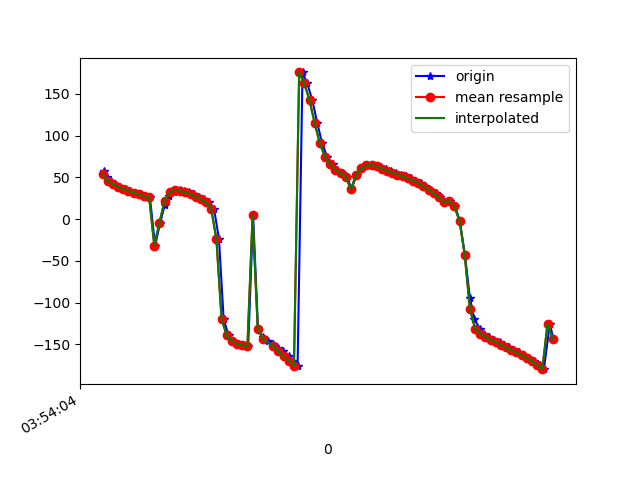

Source data for this figure (header and first rows):
1618545244205, 1240920322092327, 56.988922, 51.13089, 31.128092
1618545244216, 1240920341323097, 50.78, 45.56, 37.33
1618545244231, 1240920360553867, 45.73, 39.57, 42.14
1618545244250, 1240920379784637, 41.93, 33.7, 45.82
1618545244268, 1240920399015407, 38.72, 27.47, 48.8
1618545244289, 1240920418246177, 36.09, 21.48, 51.36
1618545244305, 1240920437476947, 33.64, 15.24, 53.46
1618545244326, 1240920456707717, 31.66, 9.017, 55.17
1618545244348, 1240920475938487, 29.59, 2.697, 56.55
1618545244364, 1240920495169257, 28.03, -3.641, 57.94
1618545244383, 1240920514400027, 26.45, -9.942, 58.97
1618545244403, 1240920533630797, -31.74, -1.428, -10.28
1618545244423, 1240920552861567, -4.275, -25.23, 19.41
1618545244440, 1240920572092337, 16.31, -33.44, 38.84
1618545244458, 1240920591323107, 27.79, -38, 49.75
1618545244477, 1240920610553877, 32.39, -42.16, 55.27
1618545244498, 1240920629784647, 34.2, -46.68, 59.11
1618545244515, 1240920649015417, 33.49, -51.34, 60.63
1618545244534, 1240920668246187, 32.14, -55.92, 61.98
1618545244554, 1240920687476957, 29.68, -60.56, 62.51
1618545244574, 1240920706707727, 26.78, -65.41, 62.48
1618545244591, 1240920725938497, 23.76, -70.6, 62.3
1618545244612, 1240920745169267, 19.99, -76.03, 61.4
1618545244631, 1240920764400037, 12.01, -81.54, 56.19
1618545244650, 1240920783630807, -23.69, -86.58, 23.21
1618545244668, 1240920802861577, -119.4, -84.79, -69.65
1618545244687, 1240920822092347, -139.5, -78.3, -86.98
1618545244705, 1240920841323117, -146.2, -70.98, -91.05
1618545244726, 1240920860553887, -149.5, -63.1, -91.71
1618545244745, 1240920879784657, -151.3, -54.77, -91.15
1618545244763, 1240920899015427, -152.6, -46.03, -90.31
1618545244782, 1240920918246197, 4.599, -76.66, 53.92
1618545244801, 1240920937476967, -131.9, -59.09, -80.99
1618545244820, 1240920956707737, -141.5, -33.75, -86.85
1618545244839, 1240920975938507, -146.2, -15.75, -87.66
1618545244860, 1240920995169277, -150, -1.429, -87.46
1618545244878, 1240921014400047, -153.9, 10.97, -86.8
1618545244898, 1240921033630817, -158.6, 22.2, -85.46
1618545244919, 1240921052861587, -163.8, 32.63, -83.27
1618545244936, 1240921072092357, -169.5, 42.43, -80.27
1618545244954, 1240921091323127, -175.9, 51.61, -76.28
1618545244973, 1240921110553897, 175.6, 59.96, -70.13
1618545244991, 1240921129784667, 162.6, 67.04, -59.48
1618545245011, 1240921149015437, 142.3, 71.96, -41.19
1618545245030, 1240921168246207, 115, 73.4, -15.73
1618545245049, 1240921187476977, 90.51, 71.03, 7.238
1618545245068, 1240921206707747, 74.76, 66.26, 21.86
1618545245090, 1240921225938517, 65.42, 60.63, 30.51
1618545245105, 1240921245169287, 59.28, 55.07, 36.31
1618545245124, 1240921264400057, 54.58, 49.95, 40.8
1618545245146, 1240921283630827, 50.8, 45.19, 44.49
1618545245162, 1240921302861597, 35.54, -2.923, -19.18
1618545245182, 1240921322092367, 52.79, 9.703, 17.45
1618545245202, 1240921341323137, 60.8, 16.52, 35.88
1618545245220, 1240921360553907, 64.17, 18.34, 45.72
1618545245240, 1240921379784677, 64.88, 17.04, 51.44
1618545245260, 1240921399015447, 63.98, 13.96, 55.14
1618545245277, 1240921418246217, 62.2, 9.864, 57.74
1618545245297, 1240921437476987, 60.1, 5.063, 59.67
1618545245315, 1240921456707757, 57.87, -0.1391, 61.23
1618545245334, 1240921475938527, 55.61, -5.667, 62.59
... 32 more rows
